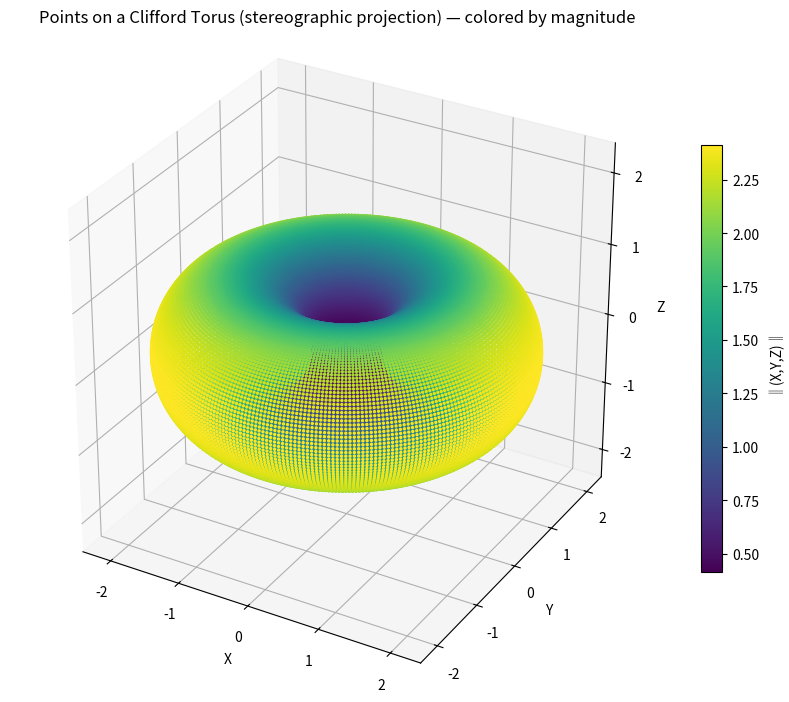

The matplotlib source for this figure:
import numpy as np
import matplotlib.pyplot as plt
from mpl_toolkits.mplot3d import Axes3D  # noqa: F401 (needed for 3D)

# Sample resolution
n = 300  # increase/decrease for density
u = np.linspace(0, 2*np.pi, n)
v = np.linspace(0, 2*np.pi, n)
U, V = np.meshgrid(u, v)

# Clifford torus in S^3: (x1,x2,x3,x4) = (cos u, sin u, cos v, sin v) / sqrt(2)
s = 1/np.sqrt(2)
x1 = s*np.cos(U)
x2 = s*np.sin(U)
x3 = s*np.cos(V)
x4 = s*np.sin(V)

# Stereographic projection from S^3 \ {north pole (0,0,0,1)} to R^3:
# (X,Y,Z) = (x1, x2, x3) / (1 - x4)
denom = 1 - x4
X = x1 / denom
Y = x2 / denom
Z = x3 / denom

# Color by magnitude (distance from origin after projection)
mag = np.sqrt(X**2 + Y**2 + Z**2)

# Plot
fig = plt.figure(figsize=(8, 8))
ax = fig.add_subplot(111, projection='3d')

# Use matplotlib's default colormap; do not set colors explicitly
sc = ax.scatter(X.ravel(), Y.ravel(), Z.ravel(),
                c=mag.ravel(), s=2, depthshade=False)

cb = plt.colorbar(sc, ax=ax, fraction=0.03, pad=0.05)
cb.set_label("‖(X,Y,Z)‖")

ax.set_xlabel("X")
ax.set_ylabel("Y")
ax.set_zlabel("Z")
ax.set_title("Points on a Clifford Torus (stereographic projection) — colored by magnitude")

# Make aspect roughly equal
max_range = np.array([X.max()-X.min(), Y.max()-Y.min(), Z.max()-Z.min()]).max()
mid_x = (X.max()+X.min())*0.5
mid_y = (Y.max()+Y.min())*0.5
mid_z = (Z.max()+Z.min())*0.5
ax.set_xlim(mid_x - max_range/2, mid_x + max_range/2)
ax.set_ylim(mid_y - max_range/2, mid_y + max_range/2)
ax.set_zlim(mid_z - max_range/2, mid_z + max_range/2)
ax.set_box_aspect((1,1,1))

plt.tight_layout()
plt.show()
